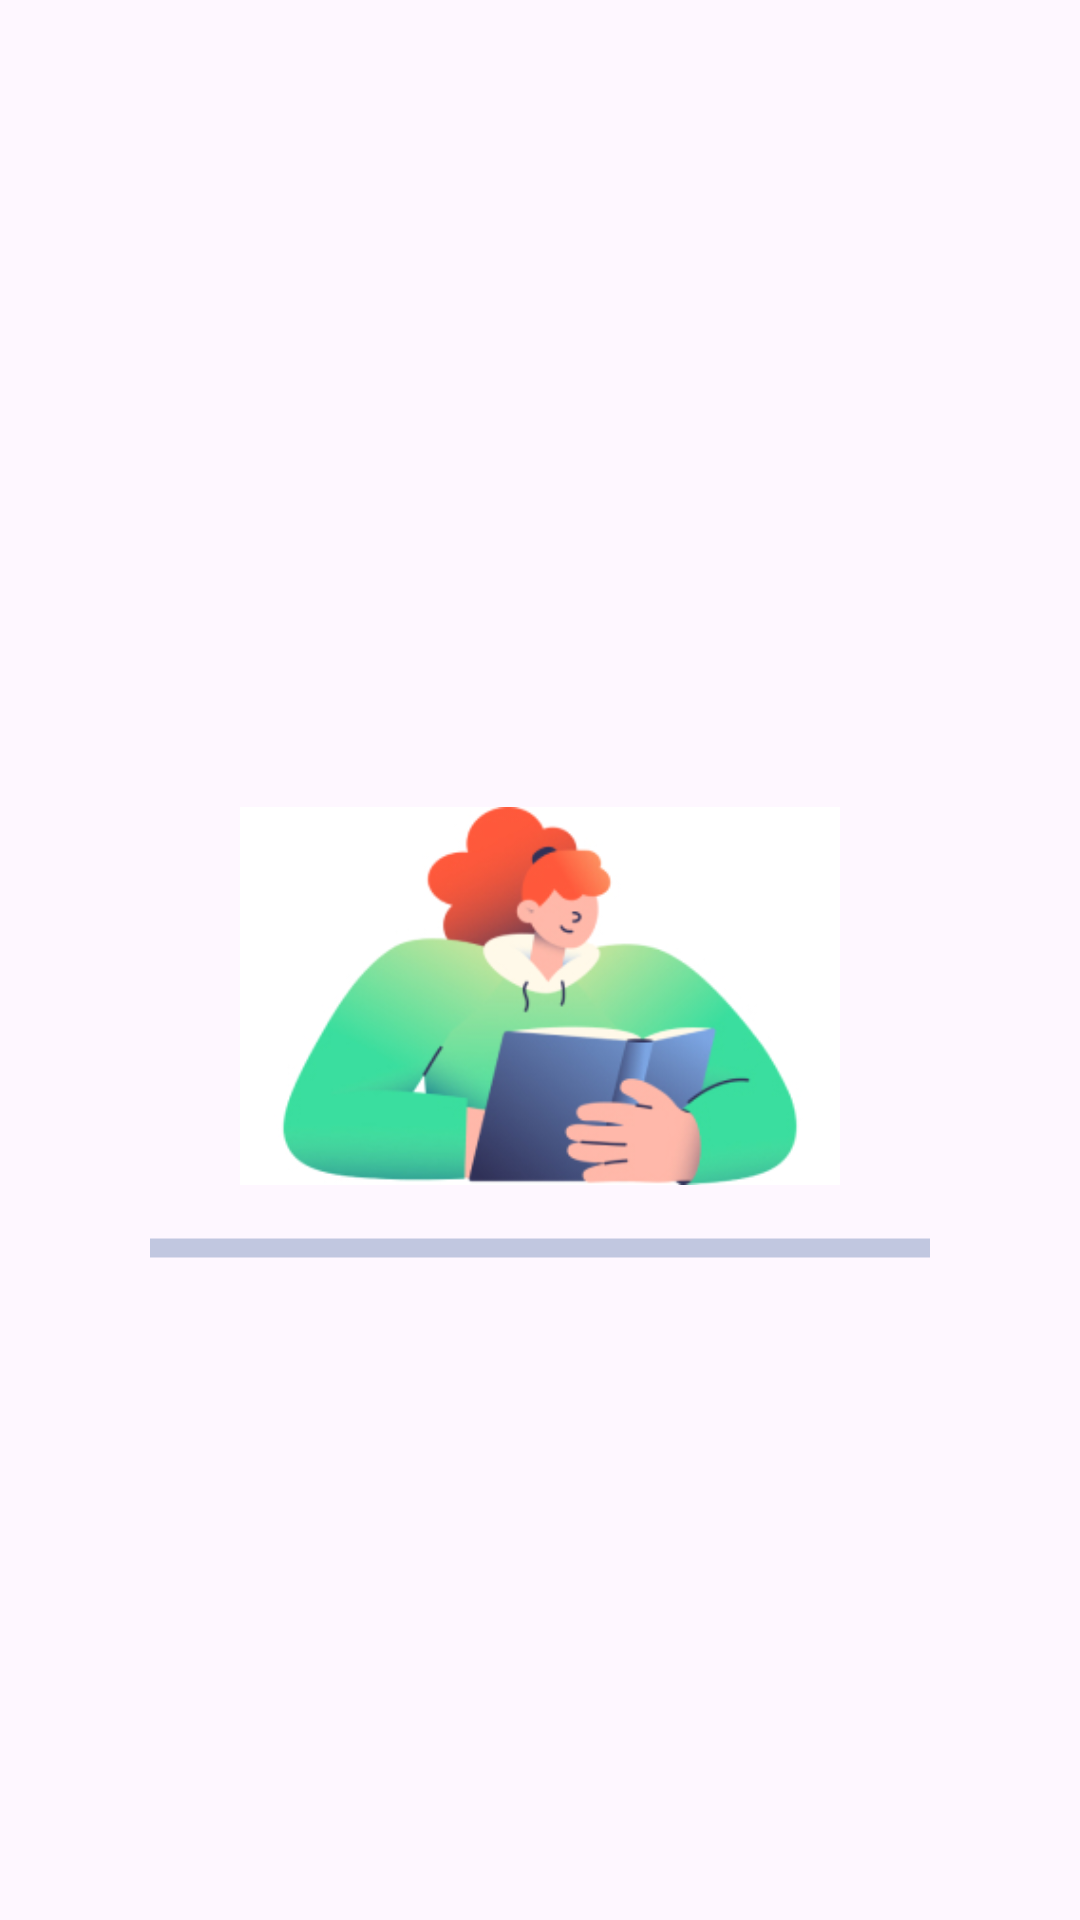

Reconstruct the res/layout file that produces this screen, plus the resources it refers to.
<!-- AndroidManifest.xml: application theme Theme.UTS_PAM -->
<!-- res/layout/activity_splash.xml -->
<?xml version="1.0" encoding="utf-8"?>
<androidx.constraintlayout.widget.ConstraintLayout xmlns:android="http://schemas.android.com/apk/res/android"
    xmlns:app="http://schemas.android.com/apk/res-auto"
    xmlns:tools="http://schemas.android.com/tools"
    android:id="@+id/main"
    android:layout_width="match_parent"
    android:layout_height="match_parent"
    tools:context=".SplashActivity">

    <androidx.constraintlayout.widget.ConstraintLayout
        android:layout_height="wrap_content"
        android:layout_width="wrap_content"
        android:layout_marginTop="24dp"
        app:layout_constraintStart_toStartOf="parent"
        app:layout_constraintTop_toTopOf="parent"
        app:layout_constraintEnd_toEndOf="parent"
        app:layout_constraintBottom_toBottomOf="parent">
        <androidx.appcompat.widget.AppCompatImageView
            android:id="@+id/sv_logo"
            android:layout_width="200dp"
            android:layout_height="200dp"
            app:layout_constraintStart_toStartOf="parent"
            app:layout_constraintTop_toTopOf="parent"
            app:layout_constraintEnd_toEndOf="parent"
            android:src="@drawable/splash"
            />
        <ProgressBar
            style="@style/Widget.AppCompat.ProgressBar.Horizontal"
            android:layout_width="260dp"
            android:layout_height="32dp"
            android:layout_marginTop="8dp"
            android:indeterminate="true"
            android:indeterminateTint="@color/blue_bar"
            app:layout_constraintStart_toStartOf="parent"
            app:layout_constraintEnd_toEndOf="parent"
            app:layout_constraintBottom_toBottomOf="@+id/sv_logo"/>

    </androidx.constraintlayout.widget.ConstraintLayout>

</androidx.constraintlayout.widget.ConstraintLayout>
<!-- resources referenced by this layout -->
<resources>
  <color name="blue_bar">#133E87</color>
  <!-- drawable splash: jpg bitmap (drawable, 37852 bytes) -->
  <style name="Theme.UTS_PAM" parent="Base.Theme.UTS_PAM" />
  <style name="Base.Theme.UTS_PAM" parent="Theme.Material3.DayNight.NoActionBar">
          
          
      </style>
</resources>
